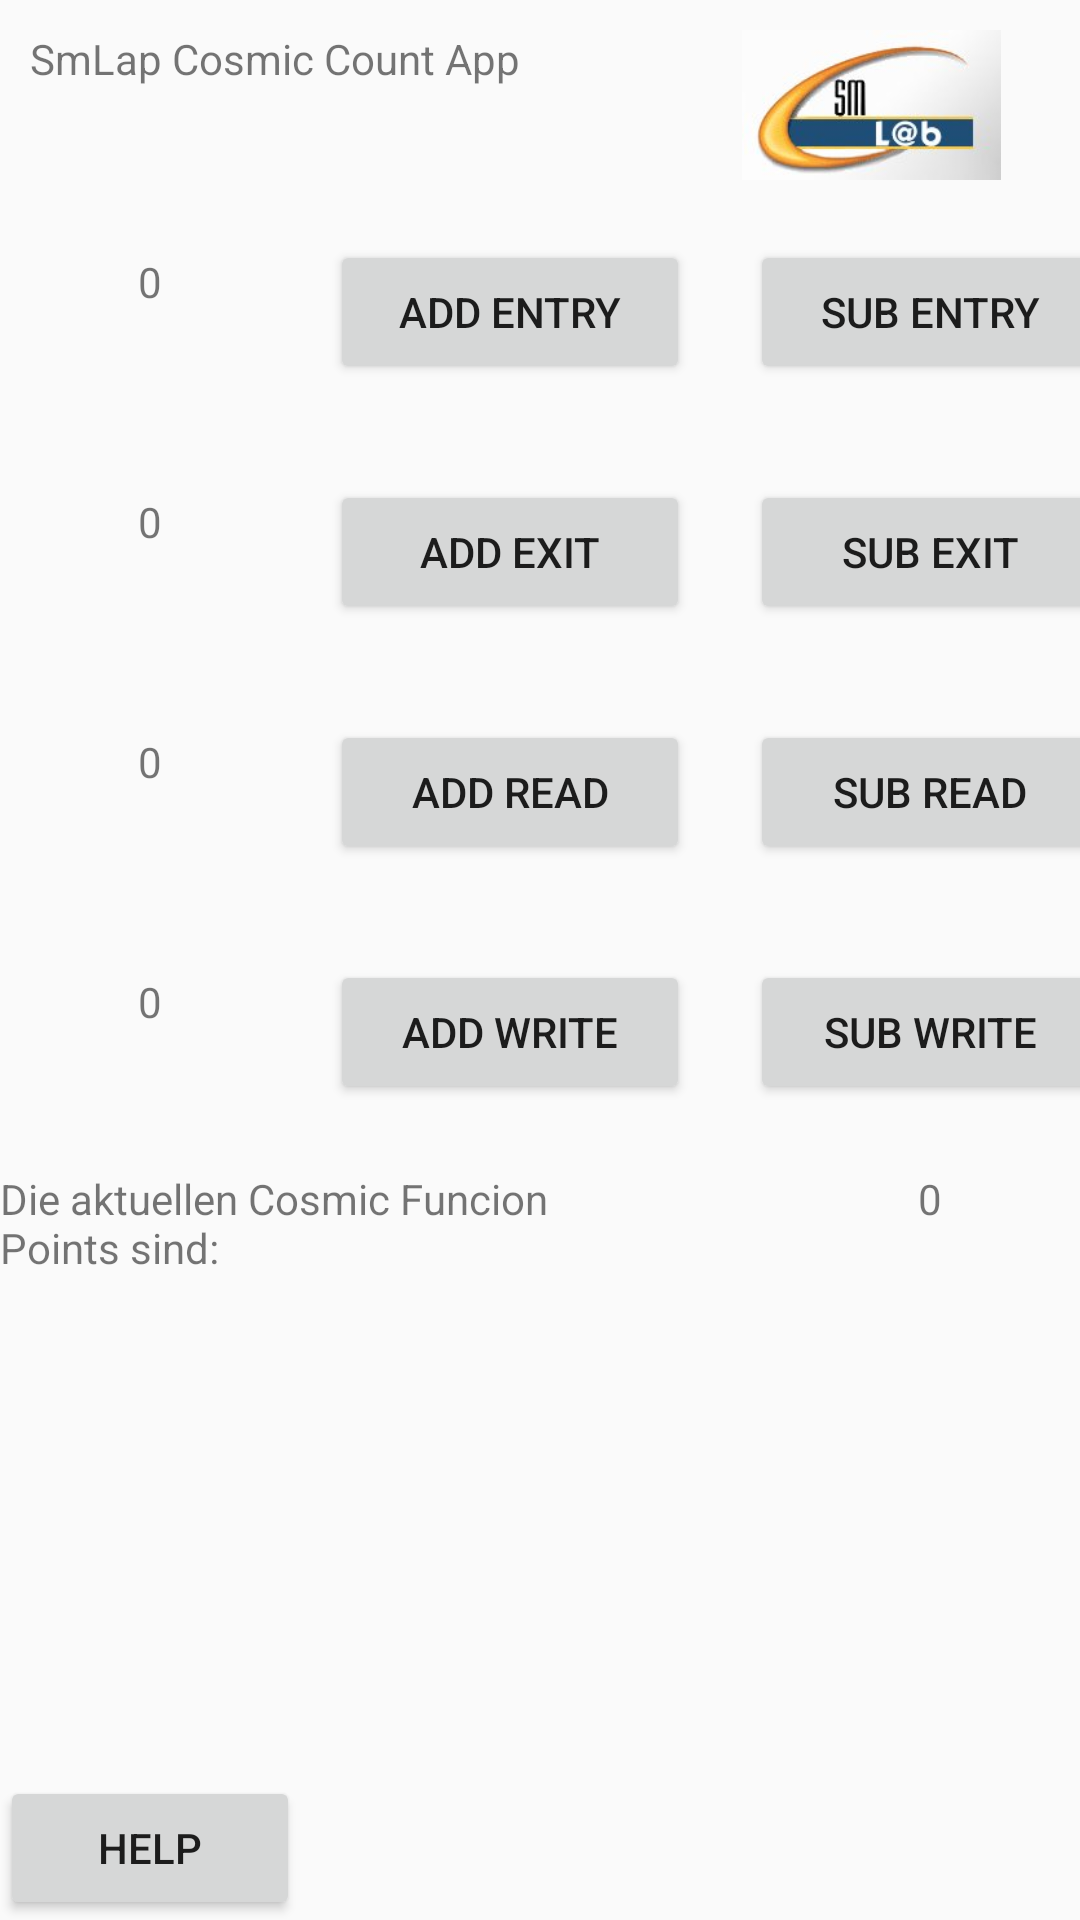

This screen was rendered from an Android layout file. Write that file and the resources it references.
<!-- AndroidManifest.xml: activity theme AppTheme.NoActionBar -->
<!-- res/layout/activity_count.xml -->
<?xml version="1.0" encoding="utf-8"?>
<LinearLayout xmlns:android="http://schemas.android.com/apk/res/android"
    android:layout_width="fill_parent"
    android:layout_height="fill_parent"
    android:orientation="vertical">

    <LinearLayout
        android:layout_width="match_parent"
        android:layout_height="50dp"
        android:layout_margin="10dp"
        android:orientation="horizontal">

    <TextView
        android:id="@+id/appHeading"
        android:layout_width="180dp"
        android:layout_height="wrap_content"
        android:text="@string/txtAppHeading" />

        <View
            android:layout_width="0dp"
            android:layout_height="0dp"
            android:layout_weight="1" />
        <ImageView
            android:id="@+id/imageView1"
            android:layout_width="wrap_content"
            android:layout_height="wrap_content"
            android:src="@drawable/smlab" />

    </LinearLayout>

    <LinearLayout
        android:layout_width="match_parent"
        android:layout_height="80dp"
        android:orientation="horizontal">

        <TextView
            android:text="0"
            android:id="@+id/entryItem"
            android:layout_width="100dp"
            android:layout_height="wrap_content"
            android:gravity="center"
            android:inputType="text" />

        <View
            android:layout_width="0dp"
            android:layout_height="0dp"
            android:layout_weight="1" />

        <Button
            android:id="@+id/btnAddEntry"
            android:layout_width="120dp"
            android:layout_height="wrap_content"
            android:layout_margin="10dp"
            android:text="@string/btnAddEntry"
            android:onClick="onClickBtnAddEntry"/>

        <Button
            android:id="@+id/btnSubEntry"
            android:layout_width="120dp"
            android:layout_height="wrap_content"
            android:layout_margin="10dp"
            android:text="@string/btnSubEntry"
            android:onClick="onClickBtnSubEntry"/>

    </LinearLayout>

    <LinearLayout
        android:layout_width="match_parent"
        android:layout_height="80dp"
        android:orientation="horizontal">

        <TextView
            android:text="0"
            android:id="@+id/exitItem"
            android:layout_width="100dp"
            android:layout_height="wrap_content"
            android:gravity="center"
            android:inputType="text" />

        <View
            android:layout_width="0dp"
            android:layout_height="0dp"
            android:layout_weight="1" />

        <Button
            android:id="@+id/btnAddExit"
            android:layout_width="120dp"
            android:layout_height="wrap_content"
            android:layout_margin="10dp"
            android:text="@string/btnAddExit"
            android:onClick="onClickBtnAddExit"/>

        <Button
            android:id="@+id/btnSubExit"
            android:layout_width="120dp"
            android:layout_height="wrap_content"
            android:layout_margin="10dp"
            android:text="@string/btnSubExit"
            android:onClick="onClickBtnSubExit"/>

    </LinearLayout>

    <LinearLayout
        android:layout_width="match_parent"
        android:layout_height="80dp"
        android:orientation="horizontal">

        <TextView
            android:text="0"
            android:id="@+id/readItem"
            android:layout_width="100dp"
            android:layout_height="wrap_content"
            android:gravity="center"
            android:inputType="text" />

        <View
            android:layout_width="0dp"
            android:layout_height="0dp"
            android:layout_weight="1" />

        <Button
            android:id="@+id/btnAddRead"
            android:layout_width="120dp"
            android:layout_height="wrap_content"
            android:layout_margin="10dp"
            android:text="@string/btnAddRead"
            android:onClick="onClickBtnAddRead"/>

        <Button
            android:id="@+id/btnSubRead"
            android:layout_width="120dp"
            android:layout_height="wrap_content"
            android:layout_margin="10dp"
            android:text="@string/btnSubRead"
            android:onClick="onClickBtnSubRead"/>

    </LinearLayout>

    <LinearLayout
        android:layout_width="match_parent"
        android:layout_height="80dp"
        android:orientation="horizontal">

        <TextView
            android:text="0"
            android:id="@+id/writeItem"
            android:layout_width="100dp"
            android:layout_height="wrap_content"
            android:gravity="center"
            android:inputType="text" />

        <View
            android:layout_width="0dp"
            android:layout_height="0dp"
            android:layout_weight="1" />

        <Button
            android:id="@+id/btnAddWrite"
            android:layout_width="120dp"
            android:layout_height="wrap_content"
            android:layout_margin="10dp"
            android:text="@string/btnAddWrite"
            android:onClick="onClickBtnAddWrite"/>

        <Button
            android:id="@+id/btnSubWrite"
            android:layout_width="120dp"
            android:layout_height="wrap_content"
            android:layout_margin="10dp"
            android:text="@string/btnSubWrite"
            android:onClick="onClickBtnSubWrite"/>

    </LinearLayout>

    <LinearLayout
        android:layout_width="match_parent"
        android:layout_height="80dp"
        android:orientation="horizontal">

        <TextView
            android:id="@+id/showLabel"
            android:layout_width="200dp"
            android:layout_height="wrap_content"
            android:text="@string/name_label"
            />

        <View
            android:layout_width="0dp"
            android:layout_height="0dp"
            android:layout_weight="1" />

    <TextView
        android:text="0"
        android:id="@+id/showCount"
        android:layout_width="100dp"
        android:layout_height="wrap_content"
        android:gravity="center"
        android:inputType="text" />

    </LinearLayout>

    <View
        android:layout_width="0dp"
        android:layout_height="0dp"
        android:layout_weight="1" />

    <Button
        android:id="@+id/btnHelp"
        android:layout_width="100dp"
        android:layout_height="wrap_content"
        android:text="@string/btnHelp"
        android:onClick="onClickBtnHelp"/>


</LinearLayout>
<!-- resources referenced by this layout -->
<resources>
  <!-- drawable smlab: jpg bitmap (drawable, 5435 bytes) -->
  <string name="btnAddEntry">Add Entry</string>
  <string name="btnAddExit">Add Exit</string>
  <string name="btnAddRead">Add Read</string>
  <string name="btnAddWrite">Add Write</string>
  <string name="btnHelp">Help</string>
  <string name="btnSubEntry">Sub Entry</string>
  <string name="btnSubExit">Sub Exit</string>
  <string name="btnSubRead">Sub Read</string>
  <string name="btnSubWrite">Sub Write</string>
  <string name="name_label">Die aktuellen Cosmic Funcion Points sind:</string>
  <string name="txtAppHeading">SmLap Cosmic Count App</string>
  <style name="AppTheme.NoActionBar">
          <item name="windowActionBar">false</item>
          <item name="windowNoTitle">true</item>
      </style>
</resources>
